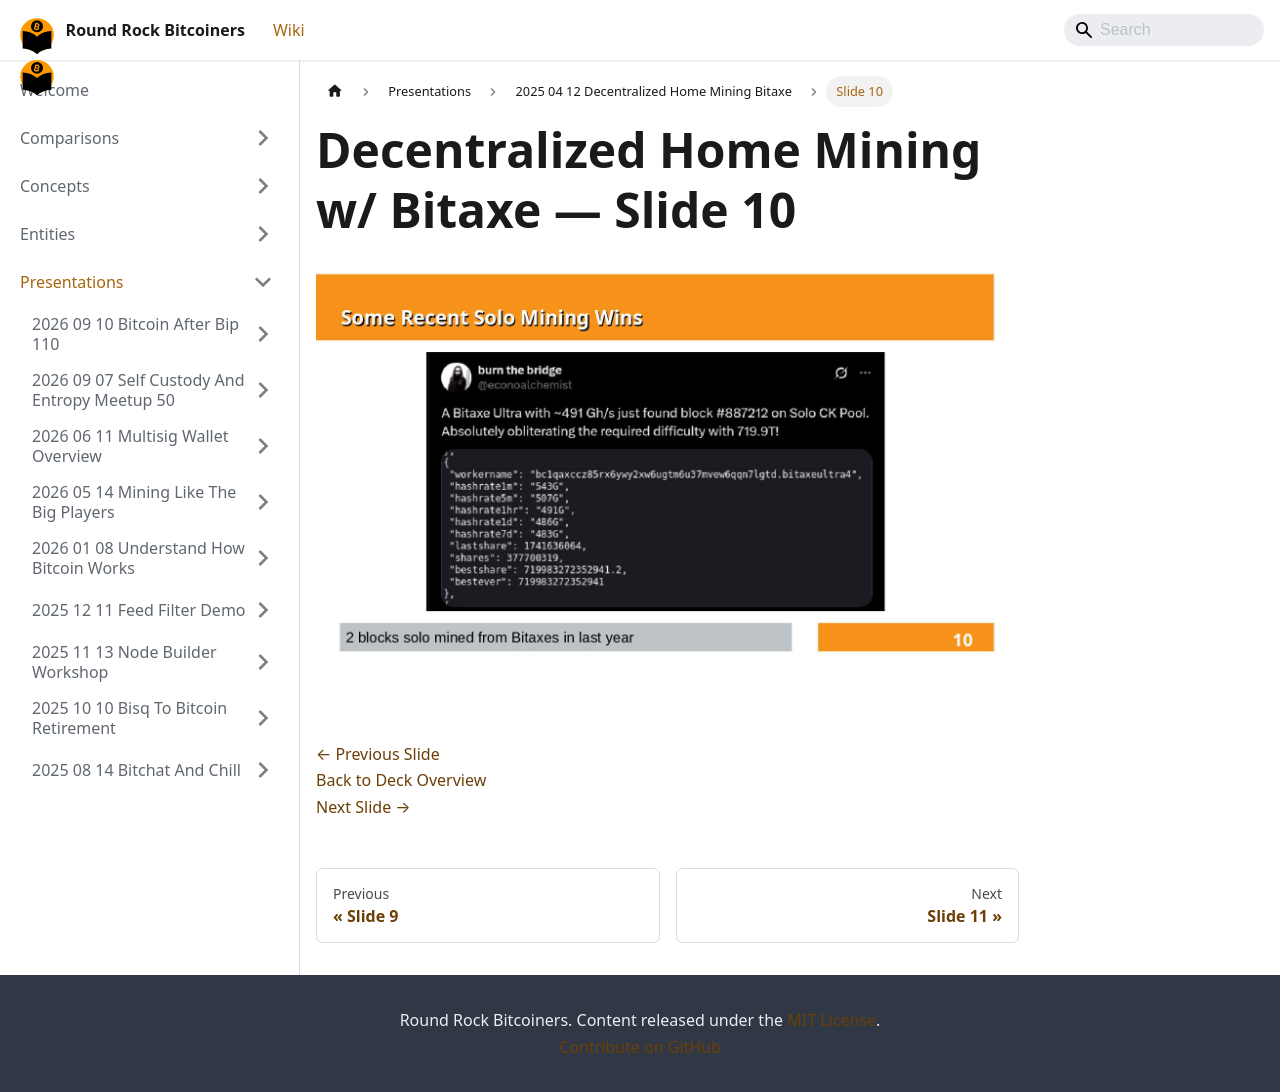

repository: jason-me/rrbtc-wiki · page: presentations/2025-04-12-decentralized-home-mining-bitaxe/slide-010/index.html · generator: docusaurus

---
title: "Slide 10 of 26 - Decentralized Home Mining w/ Bitaxe"
sidebar_label: "Slide 10"
pagination_next: "presentations/2025-04-12-decentralized-home-mining-bitaxe/slide-011"
pagination_prev: "presentations/2025-04-12-decentralized-home-mining-bitaxe/slide-009"
---

# Decentralized Home Mining w/ Bitaxe — Slide 10

![Slide 10 of 26 from 'Decentralized Home Mining w/ Bitaxe' (2025-04-01)](/img/slides/2025-04-12-decentralized-home-mining-bitaxe/slide_009.jpg)

<br/>
<br/>

[← Previous Slide](/presentations/2025-04-12-decentralized-home-mining-bitaxe/slide-009)  
[Back to Deck Overview](/presentations/2025-04-12-decentralized-home-mining-bitaxe/)  
[Next Slide →](/presentations/2025-04-12-decentralized-home-mining-bitaxe/slide-011)
